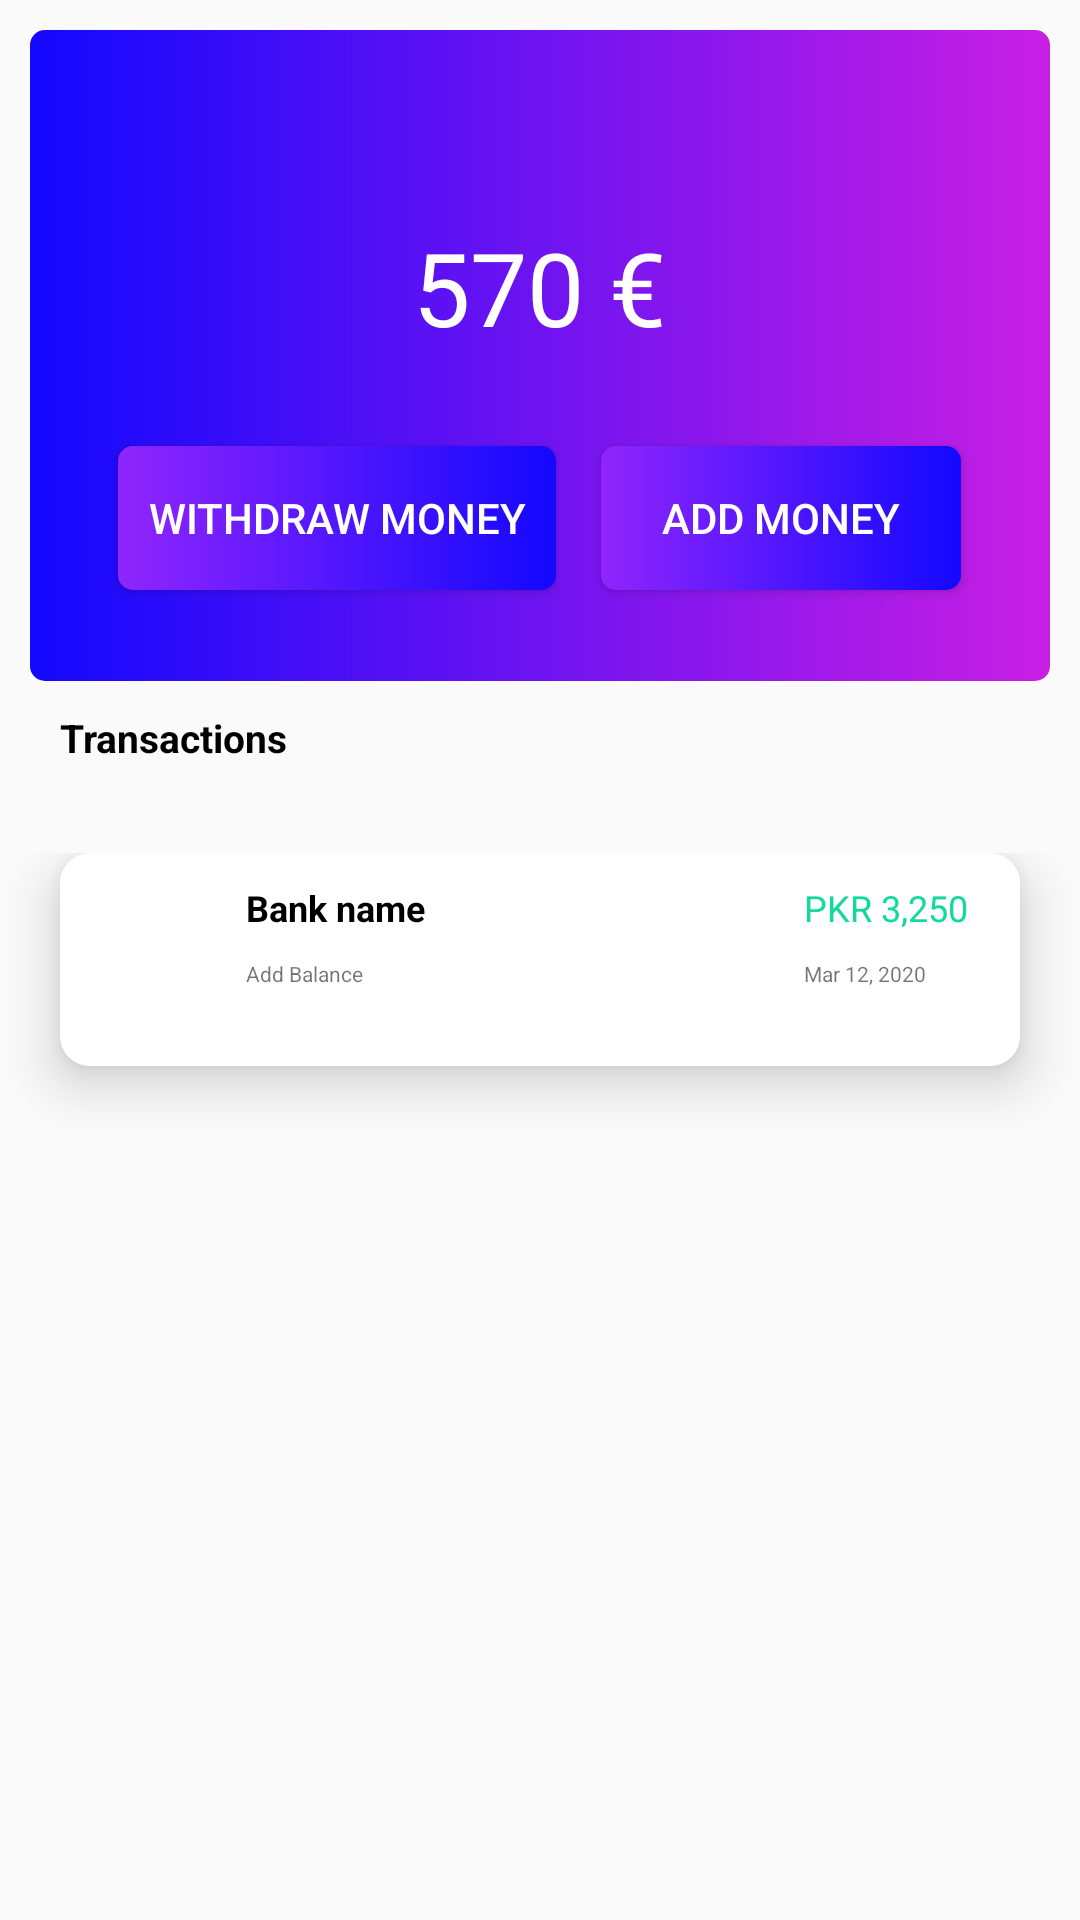

Android layout source for this screen:
<!-- AndroidManifest.xml: application theme AppTheme -->
<!-- res/layout/fragment_wallet.xml -->
<?xml version="1.0" encoding="utf-8"?>
<FrameLayout xmlns:android="http://schemas.android.com/apk/res/android"
    xmlns:tools="http://schemas.android.com/tools"
    android:layout_width="match_parent"
    android:layout_height="match_parent"
    android:background="#FAFAFA"
    tools:context=".FragmentWallet">

    <LinearLayout
        android:layout_width="match_parent"
        android:layout_height="match_parent"
        android:orientation="vertical">

        <LinearLayout
            android:layout_width="match_parent"
            android:layout_height="0dp"
            android:layout_weight="1"
            android:orientation="vertical">

            <LinearLayout
                android:layout_width="match_parent"
                android:layout_height="0dp"
                android:layout_weight="1"
                android:orientation="horizontal">

                <LinearLayout
                    android:layout_width="match_parent"
                    android:layout_height="match_parent"
                    android:layout_margin="10dp"
                    android:background="@drawable/layout_bg"
                    android:orientation="vertical">

                    <LinearLayout
                        android:layout_width="match_parent"
                        android:layout_height="0dp"
                        android:layout_weight="1"
                        android:gravity="center|bottom"
                        android:orientation="horizontal">

                        <TextView
                            android:layout_width="wrap_content"
                            android:layout_height="wrap_content"
                            android:text="570 €"
                            android:textColor="#FFFFFF"
                            android:textSize="34dp" />

                    </LinearLayout>

                    <LinearLayout
                        android:layout_width="match_parent"
                        android:layout_height="0dp"
                        android:layout_weight="1"
                        android:gravity="center"
                        android:orientation="horizontal">

                        <Button
                            android:id="@+id/withdraw_money"
                            android:layout_width="wrap_content"
                            android:layout_height="wrap_content"
                            android:background="@drawable/button_bg"
                            android:paddingHorizontal="10dp"
                            android:text="Withdraw Money"
                            android:textColor="#FFFFFF" />

                        <Button
                            android:id="@+id/add_balance"
                            android:layout_width="120dp"
                            android:layout_height="wrap_content"
                            android:layout_marginLeft="15sp"
                            android:background="@drawable/button_bg"
                            android:paddingHorizontal="10dp"
                            android:text="add money"
                            android:textColor="#FFFFFF" />
                    </LinearLayout>


                </LinearLayout>


            </LinearLayout>
<LinearLayout
    android:layout_width="match_parent"
    android:layout_height="0dp"
    android:layout_marginLeft="20dp"
    android:layout_weight="0.2">
    <TextView
        android:layout_width="wrap_content"
        android:layout_height="wrap_content"
        android:textSize="13dp"
        android:textColor="#000000"
        android:text="Transactions"
        android:textStyle="bold"/>
</LinearLayout>

            <LinearLayout
                android:layout_width="match_parent"
                android:layout_height="0dp"
                android:layout_weight="1.5"
                android:orientation="vertical">

                <LinearLayout
                    android:layout_width="match_parent"
                    android:layout_height="0dp"
                    android:layout_weight="1"
                    android:background="@drawable/card_bg"
                    android:layout_marginHorizontal="20dp"
                    android:elevation="10dp"
                    android:orientation="horizontal">

                    <LinearLayout
                        android:layout_width="0dp"
                        android:layout_height="match_parent"
                        android:layout_weight="1">
                        
                    </LinearLayout>

                    <LinearLayout
                        android:layout_width="0dp"
                        android:layout_height="match_parent"
                        android:layout_weight="3"
                        android:orientation="vertical">

                        <LinearLayout
                            android:layout_width="match_parent"
                            android:layout_height="0dp"
                            android:layout_weight="1">

                            <TextView
                                android:layout_width="wrap_content"
                                android:layout_height="wrap_content"
                                android:text="Bank name"
                                android:textColor="#000000"
                                android:layout_marginTop="10dp"
                                android:textSize="12dp"
                                android:textStyle="bold" />

                        </LinearLayout>

                        <LinearLayout
                            android:layout_width="match_parent"
                            android:layout_height="0dp"
                            android:layout_weight="1">
                            <TextView
                                android:layout_width="wrap_content"
                                android:layout_height="wrap_content"
                                android:text="Add Balance"
                                android:textSize="7dp" />
                        </LinearLayout>

                    </LinearLayout>

                    <LinearLayout
                        android:layout_width="0dp"
                        android:layout_height="match_parent"
                        android:layout_weight="1"
                        android:layout_marginRight="10dp"
                        android:orientation="vertical">

                        <LinearLayout
                            android:layout_width="match_parent"
                            android:layout_height="0dp"

                            android:layout_weight="1">
                            <TextView
                                android:layout_width="wrap_content"
                                android:layout_height="wrap_content"
                                android:text="PKR 3,250"
                                android:layout_marginTop="10dp"
                                android:textColor="#13D99C"
                                android:textSize="12dp"/>
                        </LinearLayout>
                        <LinearLayout
                            android:layout_width="match_parent"
                            android:layout_height="0dp"

                            android:layout_weight="1">
                            <TextView
                                android:layout_width="wrap_content"
                                android:layout_height="wrap_content"
                                android:text="Mar 12, 2020"

                                android:textSize="7dp"/>

                        </LinearLayout>

                    </LinearLayout>

                </LinearLayout>

                <LinearLayout
                    android:layout_width="match_parent"
                    android:layout_height="0dp"
                    android:layout_weight="4"
                    android:orientation="vertical">


                </LinearLayout>


            </LinearLayout>


        </LinearLayout>

    </LinearLayout>

</FrameLayout>
<!-- resources referenced by this layout -->
<resources>
  <!-- drawable button_bg (drawable) -->
  <?xml version="1.0" encoding="utf-8"?>
  <shape xmlns:android="http://schemas.android.com/apk/res/android"
      android:shape="rectangle">
      <corners android:radius="5dp"/>
      <gradient
          android:type="linear"
          android:startColor="#1308FE"
          android:endColor="#9025FC"
          android:angle="180"
          />
  </shape>
  <!-- drawable card_bg (drawable) -->
  <?xml version="1.0" encoding="utf-8"?>
  <selector xmlns:android="http://schemas.android.com/apk/res/android">
  <item>
      <shape>
          <corners android:radius="10dp"/>
          <solid android:color="#FFFFFF"/>
      </shape>
  </item>
  </selector>
  <!-- drawable layout_bg (drawable) -->
  <?xml version="1.0" encoding="utf-8"?>
  <shape xmlns:android="http://schemas.android.com/apk/res/android"
      android:shape="rectangle">
      <corners android:radius="5dp"/>
      <gradient
          android:type="linear"
          android:startColor="#C91FE3"
          android:endColor="#1308FE"
          android:angle="180"
          />
  </shape>
  <style name="AppTheme" parent="Theme.AppCompat.Light.NoActionBar">
          
          <item name="colorPrimary">@color/colorPrimary</item>
          <item name="colorPrimaryDark">@color/colorPrimaryDark</item>
          <item name="colorAccent">@color/colorAccent</item>
      </style>
  <color name="colorPrimary">#1F3244</color>
  <color name="colorPrimaryDark">#1F3244</color>
  <color name="colorAccent">#03DAC5</color>
</resources>
